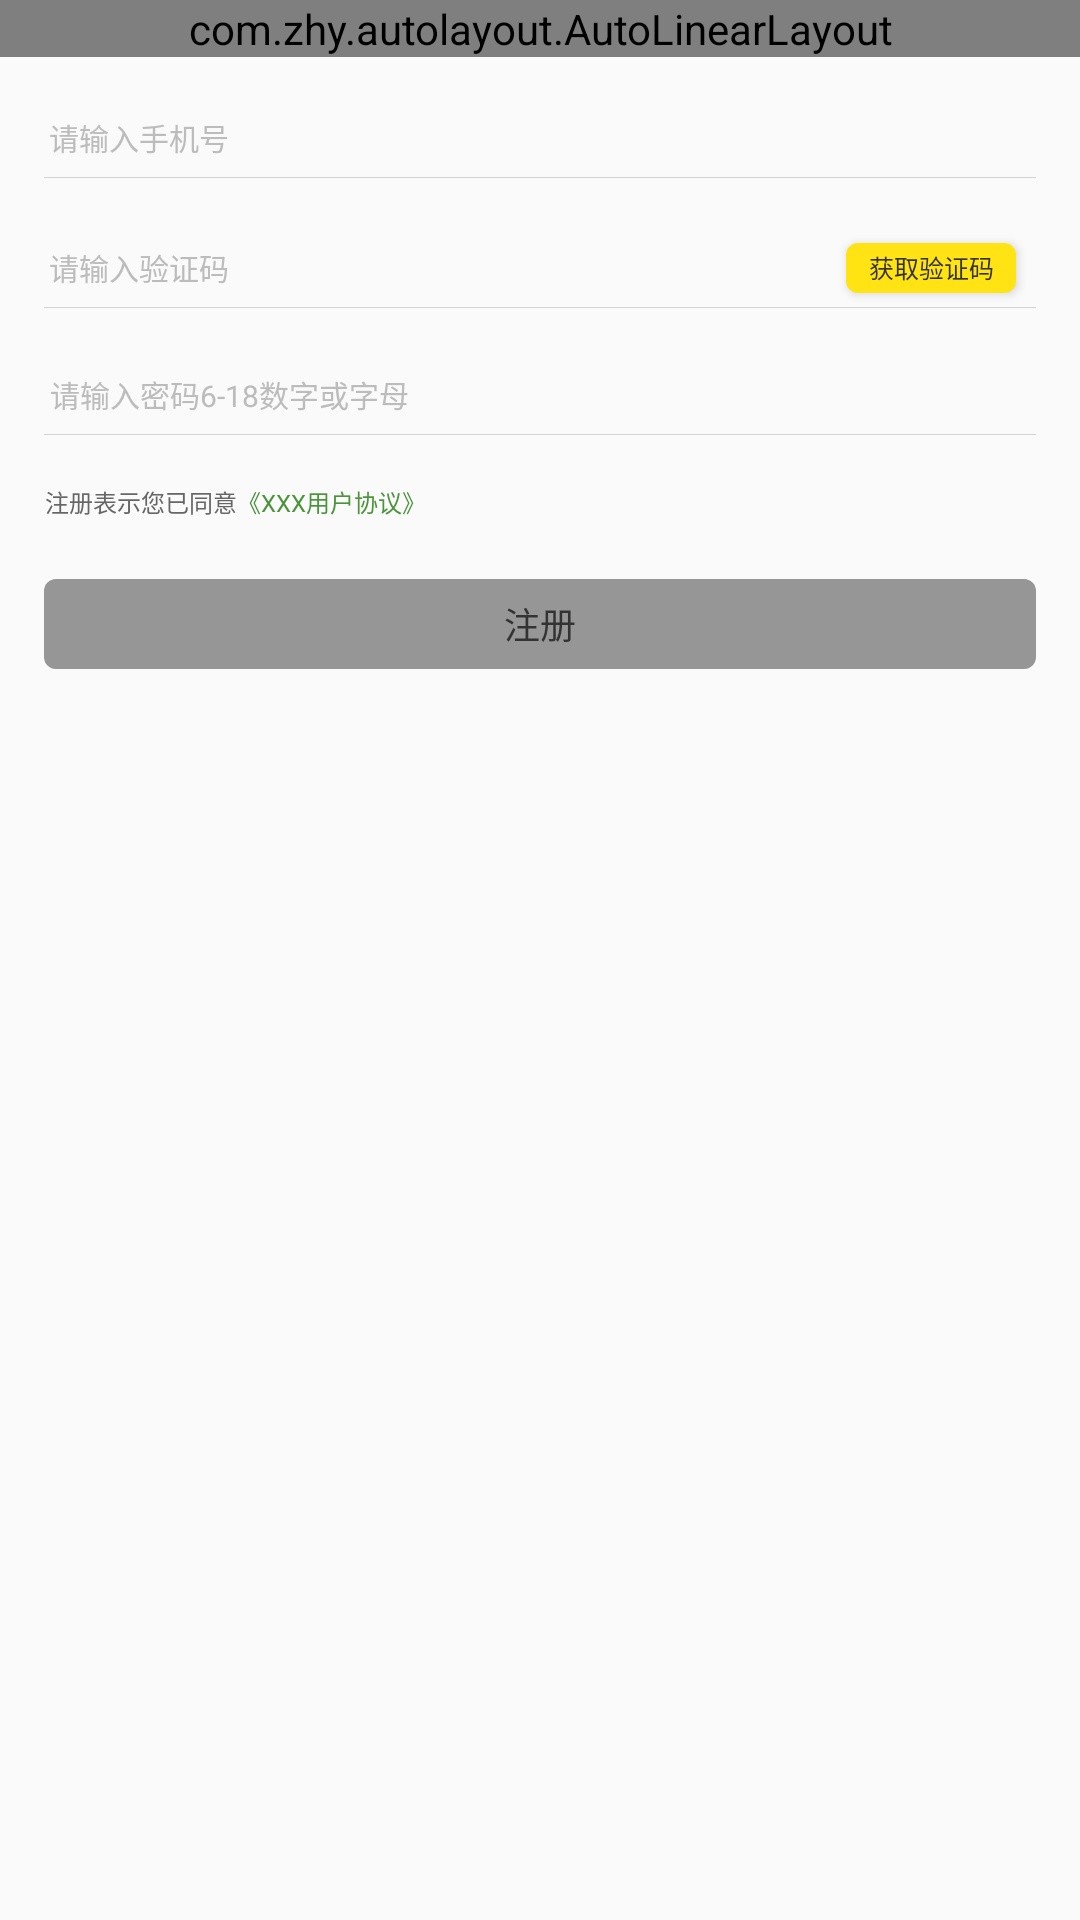

Layout XML and referenced resources for this Android screen:
<!-- AndroidManifest.xml: application theme AppTheme.NoActionBar -->
<!-- res/layout/activity_main.xml -->
<?xml version="1.0" encoding="utf-8"?>
<LinearLayout xmlns:android="http://schemas.android.com/apk/res/android"
    xmlns:tools="http://schemas.android.com/tools"
    android:layout_width="match_parent"
    android:layout_height="match_parent"
    android:orientation="vertical"
    tools:context="wanka.com.edittextsamp.MainActivity">
    <include layout="@layout/wtm_title"/>
    <LinearLayout
        android:layout_width="match_parent"
        android:layout_height="wrap_content"
        android:orientation="horizontal"
        android:layout_marginTop="40px"
        android:paddingLeft="44px"
        android:paddingRight="44px"
        >
        <EditText
            android:id="@+id/m_phone_edt"
            android:layout_width="0dp"
            android:layout_height="80px"
            android:background="@null"
            android:hint="请输入手机号"
            android:textSize="30px"
            android:textColorHint="#bcbcbc"
            android:layout_weight="8"
            android:paddingLeft="5px"
            />
        <ImageView
            android:id="@+id/m_cancle"
            android:layout_width="70px"
            android:layout_height="70px"
            android:src="@mipmap/login_gb"
            android:layout_gravity="center"
            android:layout_marginLeft="-75px"
            android:padding="20px"
            android:visibility="gone"
            />
    </LinearLayout>
    <View
        android:id="@+id/m_phone_edt_bg"
        android:layout_width="match_parent"
        android:layout_height="1px"
        android:background="#d3d3d3"
        android:layout_marginLeft="44px"
        android:layout_marginRight="44px"
        />
    <TextView
        android:id="@+id/m_phone_hint"
        android:layout_width="match_parent"
        android:layout_height="wrap_content"
        android:textColor="#e40b12"
        android:text="请输入12位手机号码"
        android:textSize="25px"
        android:gravity="right"
        android:padding="6px"
        android:layout_marginRight="38px"
        android:visibility="invisible"
        />
    <LinearLayout
        android:layout_width="match_parent"
        android:layout_height="wrap_content"
        android:orientation="horizontal"
        android:paddingLeft="44px"
        android:paddingRight="44px"
        >
        <EditText
            android:id="@+id/m_code_edt"
            android:layout_width="0dp"
            android:layout_height="80px"
            android:background="@null"
            android:hint="请输入验证码"
            android:inputType="number"
            android:textSize="30px"
            android:textColorHint="#bcbcbc"
            android:layout_weight="5"
            android:paddingLeft="5px"
            />
        <ImageView
            android:id="@+id/m_code_cancle"
            android:layout_width="70px"
            android:layout_height="70px"
            android:src="@mipmap/login_gb"
            android:layout_gravity="center"
            android:layout_marginLeft="-95px"
            android:padding="20px"
            android:layout_marginRight="140px"
            android:visibility="gone"
            />
        <Button
            android:id="@+id/m_get_code"
            android:layout_width="170px"
            android:layout_height="50px"
            style="@style/btn_bg_and_textcolor"
            android:text="获取验证码"
            android:textSize="25px"
            android:layout_marginRight="20px"
            />
    </LinearLayout>
    <View
        android:id="@+id/m_code_edt_bg"
        android:layout_width="match_parent"
        android:layout_height="1px"
        android:background="#d3d3d3"
        android:layout_marginLeft="44px"
        android:layout_marginRight="44px"
        />
    <TextView
        android:id="@+id/m_code_hint"
        android:layout_width="match_parent"
        android:layout_height="wrap_content"
        android:textColor="#e40b12"
        android:text=""
        android:textSize="25px"
        android:gravity="right"
        android:padding="6px"
        android:layout_marginRight="38px"
        android:visibility="invisible"
        />
    <LinearLayout
        android:layout_width="match_parent"
        android:layout_height="wrap_content"
        android:orientation="horizontal"
        android:paddingLeft="45px"
        android:paddingRight="45px"
        >
        <EditText
            android:id="@+id/m_pass_edt"
            android:layout_width="0dp"
            android:layout_height="80px"
            android:background="@null"
            android:hint="请输入密码6-18数字或字母"
            android:inputType="textPassword"
            android:textSize="30px"
            android:textColorHint="#bcbcbc"
            android:layout_weight="8"
            android:paddingLeft="5px"
            />
        <ImageView
            android:id="@+id/m_look"
            android:layout_width="70px"
            android:layout_height="70px"
            android:src="@mipmap/login_off"
            android:layout_gravity="center"
            android:layout_marginLeft="-75px"
            android:padding="10px"
            android:visibility="gone"
            />
    </LinearLayout>
    <View
        android:id="@+id/m_pass_edt_bg"
        android:layout_width="match_parent"
        android:layout_height="1px"
        android:background="#d3d3d3"
        android:layout_marginLeft="44px"
        android:layout_marginRight="44px"
        />
    <TextView
        android:id="@+id/m_pass_hint"
        android:layout_width="match_parent"
        android:layout_height="wrap_content"
        android:textColor="#e40b12"
        android:text="请输入6-20位字符"
        android:textSize="25px"
        android:gravity="right"
        android:padding="6px"
        android:layout_marginRight="38px"
        android:visibility="invisible"

        />
    <LinearLayout
        android:orientation="horizontal"
        android:layout_width="match_parent"
        android:layout_height="wrap_content"
        android:paddingLeft="5px"
        android:paddingRight="5px"
        >
        <TextView
            android:layout_width="wrap_content"
            android:layout_height="wrap_content"
            android:text="注册表示您已同意"
            android:paddingLeft="40px"
            android:textColor="#666666"
            android:textSize="24px"

            />

        <TextView
            android:id="@+id/m_user_agreement"
            android:layout_width="wrap_content"
            android:layout_height="wrap_content"
            android:text="《XXX用户协议》"
            android:paddingRight="40px"
            android:paddingBottom="40px"
            android:textColor="#4b943b"
            android:textSize="24px"
            />
    </LinearLayout>
    <Button
        android:id="@+id/m_go_login"
        style="@style/btn_bg_and_textcolor"
        android:text="注册"
        android:layout_marginLeft="44px"
        android:layout_marginRight="44px"
        android:layout_marginTop="20px"
        android:enabled="false"
        android:textSize="36px"
        />
</LinearLayout>
<!-- res/layout/wtm_title.xml (included above) -->
<?xml version="1.0" encoding="utf-8"?>
<com.zhy.autolayout.AutoLinearLayout xmlns:android="http://schemas.android.com/apk/res/android"
    android:layout_width="match_parent" android:layout_height="wrap_content">
    <RelativeLayout
        android:background="#ffe313"
        android:layout_width="match_parent"
        android:layout_height="98px">
        <com.zhy.autolayout.AutoLinearLayout
            android:layout_width="wrap_content"
            android:layout_centerVertical="true"
            android:layout_height="wrap_content">
        <ImageView
            android:id="@+id/m_title_return"
            android:layout_width="62px"
            android:layout_height="80px"
            android:layout_centerVertical="true"
            android:padding="20px"
            android:layout_marginLeft="20px"
            android:src="@mipmap/top_fh"/>
        </com.zhy.autolayout.AutoLinearLayout>
        <com.zhy.autolayout.AutoLinearLayout
            android:layout_width="wrap_content"
            android:layout_centerInParent="true"
            android:layout_height="wrap_content">
        <TextView
            android:id="@+id/m_title"
            android:layout_width="wrap_content"
            android:layout_height="wrap_content"
            android:text="标题"
            android:textColor="#555555"
            android:textSize="36px"/>
        </com.zhy.autolayout.AutoLinearLayout>
        <LinearLayout
            android:layout_width="wrap_content"
            android:layout_alignParentRight="true"
            android:layout_height="wrap_content">
            <TextView
                android:id="@+id/m_right"
                android:layout_width="wrap_content"
                android:layout_height="wrap_content"
                android:text=""
                android:textSize="30px"
                android:padding="30px"
                android:visibility="gone"
                android:textColor="#333333"
                />
        </LinearLayout>
    </RelativeLayout>
</com.zhy.autolayout.AutoLinearLayout>
<!-- resources referenced by this layout -->
<resources>
  <!-- mipmap login_gb: png bitmap (mipmap-hdpi, 1270 bytes) -->
  <!-- mipmap login_off: png bitmap (mipmap-hdpi, 2291 bytes) -->
  <!-- mipmap top_fh: png bitmap (mipmap-hdpi, 1442 bytes) -->
  <style name="btn_bg_and_textcolor">
          <item name="android:layout_width">match_parent</item>
          <item name="android:layout_height">90px</item>
          <item name="android:textSize">36px</item>
          <item name="android:gravity">center</item>
          <item name="android:background">@drawable/wtm_btn_bg_selector</item>
          <item name="android:textColor">@drawable/zgq_btn_text_color</item>
      </style>
  <style name="AppTheme.NoActionBar">
          <item name="windowActionBar">false</item>
          <item name="windowNoTitle">true</item>
          <item name="android:fitsSystemWindows">true</item>
      </style>
  <!-- drawable wtm_btn_bg_selector (drawable) -->
  <?xml version="1.0" encoding="utf-8"?>
  <selector xmlns:android="http://schemas.android.com/apk/res/android">
  
      <item android:state_pressed="true" android:state_enabled="true"><shape>
  
          
          <gradient android:angle="270" android:endColor="#FFFFCC" android:startColor="#FFFFCC" />
          
          <stroke android:width="0dp" android:color="#f8584f" />
          
          <corners android:radius="4dp" />
  
          <padding android:bottom="0dp" android:left="0dp" android:right="0dp" android:top="0dp" />
      </shape></item>
      <item android:state_enabled="true"><shape>
  
          
          <gradient android:angle="270" android:endColor="#ffe313" android:startColor="#ffe313" />
          
          <stroke android:width="0dp" android:color="#f8584f" />
          
          <corners android:radius="4dp" />
  
          <padding android:bottom="0dp" android:left="0dp" android:right="0dp" android:top="0dp" />
      </shape></item>
      <item android:state_enabled="false">
          <shape android:shape="rectangle">
              <corners android:radius="4.0dp" />
              <solid android:color="#969696" />
  
          </shape>
      </item>
  
  </selector>
  <!-- drawable zgq_btn_text_color (drawable) -->
  <?xml version="1.0" encoding="utf-8"?>
  <selector xmlns:android="http://schemas.android.com/apk/res/android">
  
      <item android:state_pressed="true" android:color="#333333"/>
      <item android:state_focused="false" android:color="#333333"/>
  
  </selector>
</resources>
